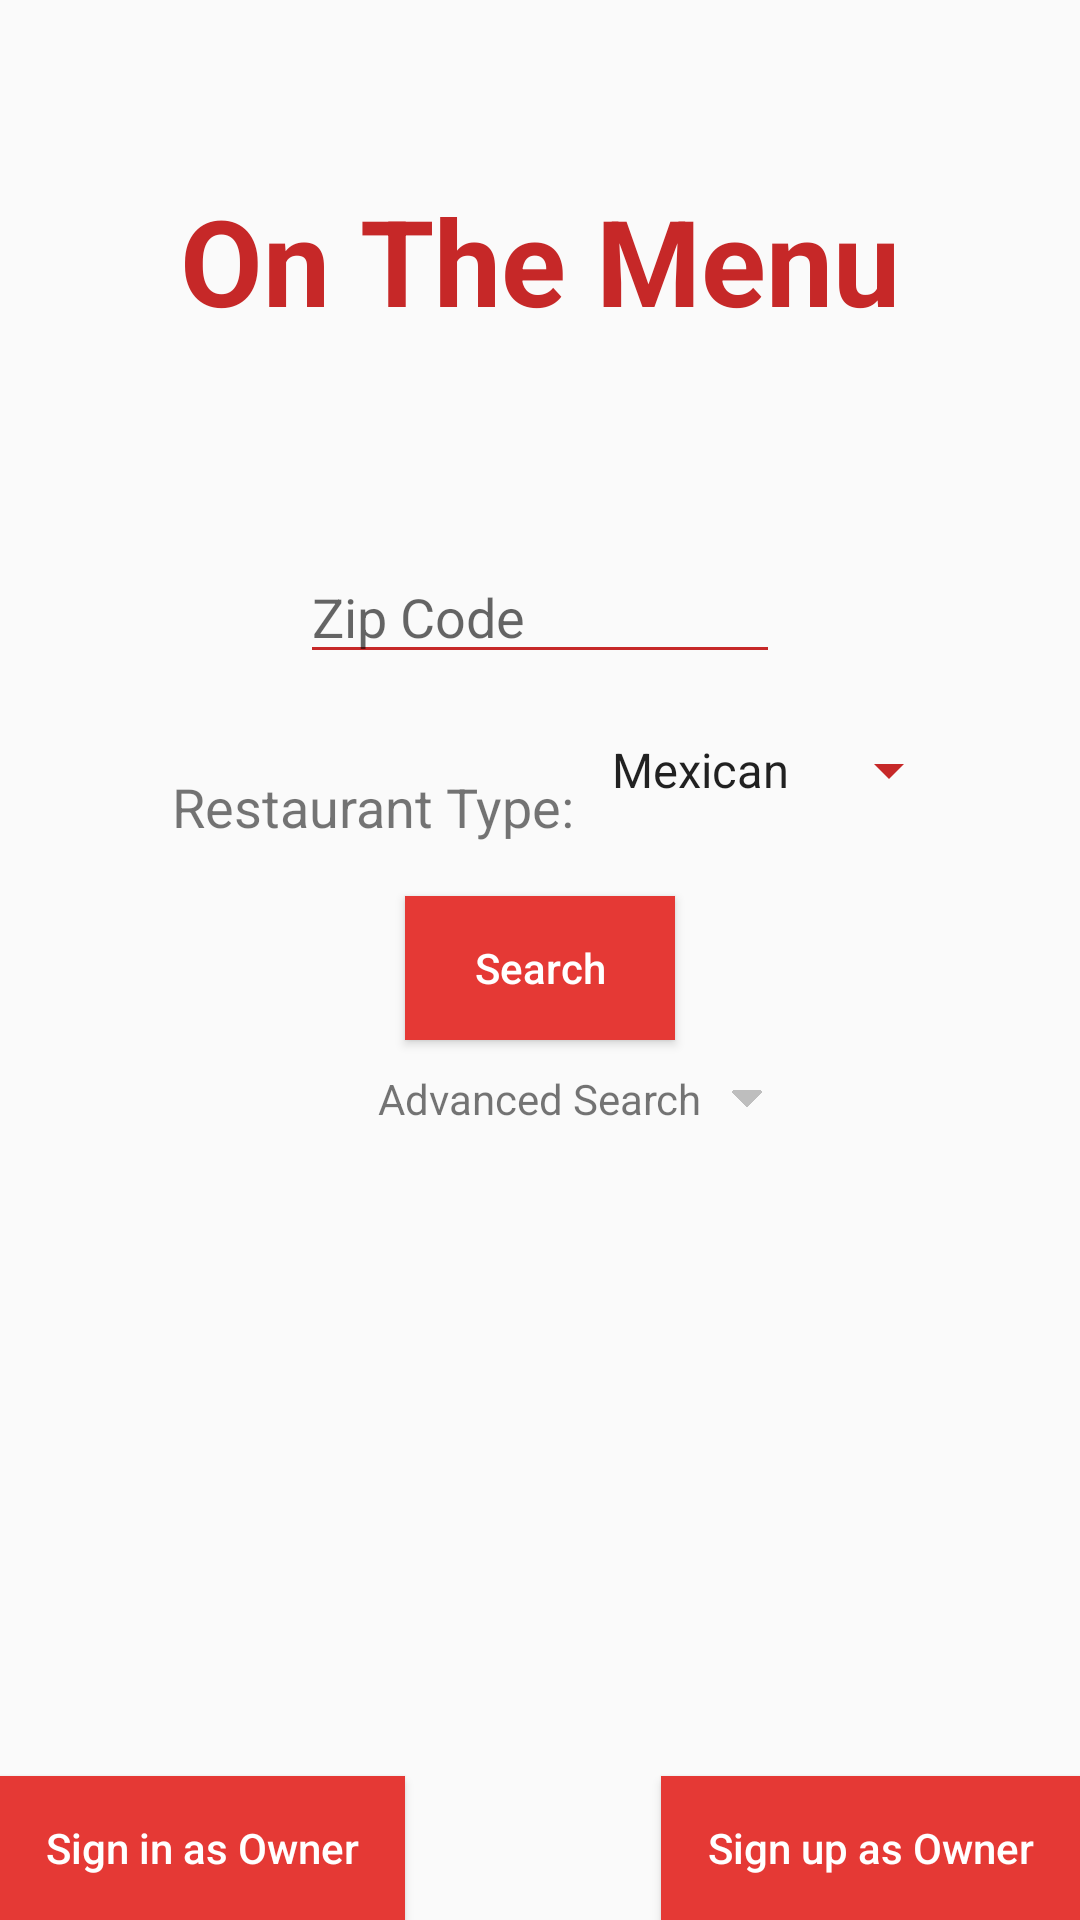

The Android layout XML behind this screen, and the referenced resources:
<!-- AndroidManifest.xml: application theme AppTheme -->
<!-- res/layout/activity_main.xml -->
<?xml version="1.0" encoding="utf-8"?>
<RelativeLayout
    xmlns:android="http://schemas.android.com/apk/res/android"
    xmlns:tools="http://schemas.android.com/tools"
    android:id="@+id/activity_main"
    android:layout_width="match_parent"
    android:layout_height="match_parent"
    android:paddingBottom="@dimen/activity_vertical_margin"
    android:paddingLeft="@dimen/activity_horizontal_margin"
    android:paddingRight="@dimen/activity_horizontal_margin"
    android:paddingTop="@dimen/activity_vertical_margin"
    tools:context="com.example.erikgarcia.otm.MainActivity">

    <TextView
        android:id="@+id/otm"
        android:layout_width="wrap_content"
        android:layout_height="wrap_content"
        android:layout_alignParentTop="true"
        android:layout_centerHorizontal="true"
        android:layout_marginTop="60dp"
        android:text="On The Menu"
        android:textSize="40sp"
        android:textStyle="bold"
        android:textColor="@color/colorPrimaryDark"/>

    <EditText
        android:id="@+id/zip_code"
        android:layout_width="160dp"
        android:layout_height="wrap_content"
        android:layout_below="@id/otm"
        android:layout_centerHorizontal="true"
        android:layout_marginTop="70dp"
        android:hint="Zip Code"
        android:maxLines="1"
        android:inputType="text"/>

    <TextView
        android:layout_width="wrap_content"
        android:layout_height="wrap_content"
        android:layout_below="@id/zip_code"
        android:layout_marginTop="32dp"
        android:layout_toLeftOf="@+id/res_type"
        android:text="Restaurant Type: "
        android:textSize="18sp" />

    <Spinner
        android:id="@+id/res_type"
        android:layout_width="wrap_content"
        android:layout_height="wrap_content"
        android:layout_alignParentRight="true"
        android:layout_below="@id/zip_code"
        android:layout_marginRight="40dp"
        android:layout_marginTop="20dp"
        android:entries="@array/res_type"/>

    <Button
        android:id="@+id/search_Button"
        android:layout_width="90dp"
        android:layout_height="wrap_content"
        android:layout_centerHorizontal="true"
        android:layout_below="@id/res_type"
        android:layout_marginTop="30dp"
        android:text="Search"
        android:onClick="readInput"
        android:textColor="#FFFFFF"
        android:background="@color/colorPrimary"/>
    
    <Button
        android:layout_width="140dp"
        android:layout_height="wrap_content"
        android:text="Sign up as Owner"
        android:layout_alignParentBottom="true"
        android:layout_alignParentRight="true"
        android:onClick="signUpAsOwner"
        android:textColor="#FFFFFF"
        android:background="@color/colorPrimary"/>

    <TextView
        android:layout_width="wrap_content"
        android:layout_height="wrap_content"
        android:id="@+id/advancedSearch"
        android:text="Advanced Search"
        android:padding="10dp"
        android:onClick="advancedSearch"
        android:layout_below="@+id/search_Button"
        android:layout_centerHorizontal="true"/>
    <ImageView
        android:id="@+id/advancedSearchArrow"
        android:layout_width="10dp"
        android:layout_height="wrap_content"
        android:layout_toRightOf="@id/advancedSearch"
        android:layout_below="@id/search_Button"
        android:layout_alignBottom="@id/advancedSearch"
        android:src="@drawable/arrow_dn"
        android:scaleType="centerInside"
        android:adjustViewBounds="true"
        android:tint="@android:color/secondary_text_dark"/>

    <LinearLayout
        android:layout_width="match_parent"
        android:layout_height="wrap_content"
        android:layout_below="@id/advancedSearch"
        android:id="@+id/advancedSearchContainer"
        android:orientation="vertical"
        android:visibility="gone">

        <include layout="@layout/advanced_search_layout"/>

    </LinearLayout>

    <Button
        android:layout_width="140dp"
        android:layout_height="wrap_content"
        android:text="Sign in as Owner"
        android:onClick="signInAsOwner"
        android:textColor="#FFFFFF"
        android:background="@color/colorPrimary"
        android:layout_alignParentBottom="true"
        android:layout_toLeftOf="@+id/search_Button"
        android:layout_toStartOf="@+id/search_Button"
        android:id="@+id/button"/>
</RelativeLayout>
<!-- res/layout/advanced_search_layout.xml (included above) -->
<?xml version="1.0" encoding="utf-8"?>
<LinearLayout xmlns:android="http://schemas.android.com/apk/res/android"
              android:orientation="vertical"
              android:layout_width="match_parent"
              android:layout_height="match_parent"
    android:padding="@dimen/activity_horizontal_margin">
    <LinearLayout
        android:layout_width="match_parent"
        android:layout_height="match_parent"
        android:orientation="horizontal"
        android:gravity="center_horizontal">

    <TextView
        android:layout_width="wrap_content"
        android:layout_height="wrap_content"
        android:text="Keyword search: "
        android:textSize="18sp" />
    <EditText
        android:layout_width="wrap_content"
        android:layout_height="wrap_content"
        android:hint="Burger, Pizza, Pasta..."
        android:textSize="18sp"
        android:digits="abcdefghijklmnopqrstuvwxyzABCDEFGHIJKLMNOPQRSTUVWXYZ"
        android:inputType="textAutoCorrect|textAutoComplete"/>

    </LinearLayout>

</LinearLayout>
<!-- resources referenced by this layout -->
<resources>
  <string-array name="res_type">
          <item>Mexican</item>
          <item>Italian</item>
          <item>Chinese</item>
      </string-array>
  <color name="colorPrimary">#e53935</color>
  <color name="colorPrimaryDark">#c62828</color>
  <!-- drawable arrow_dn: png bitmap (drawable-xhdpi, 753 bytes) -->
  <style name="AppTheme" parent="Theme.AppCompat.Light.NoActionBar">
          
          <item name="colorPrimary">@color/colorPrimary</item>
          <item name="colorPrimaryDark">@color/colorPrimaryDark</item>
          <item name="colorAccent">@color/colorAccent</item>
  
          <item name="colorControlNormal">@color/colorPrimaryDark</item>
          <item name="colorControlActivated">@color/colorPrimaryDark</item>
          <item name="colorControlHighlight">@color/colorPrimaryDark</item>
          <item name="android:textAllCaps">false</item>
      </style>
  <color name="colorAccent">#ff8c11</color>
</resources>
